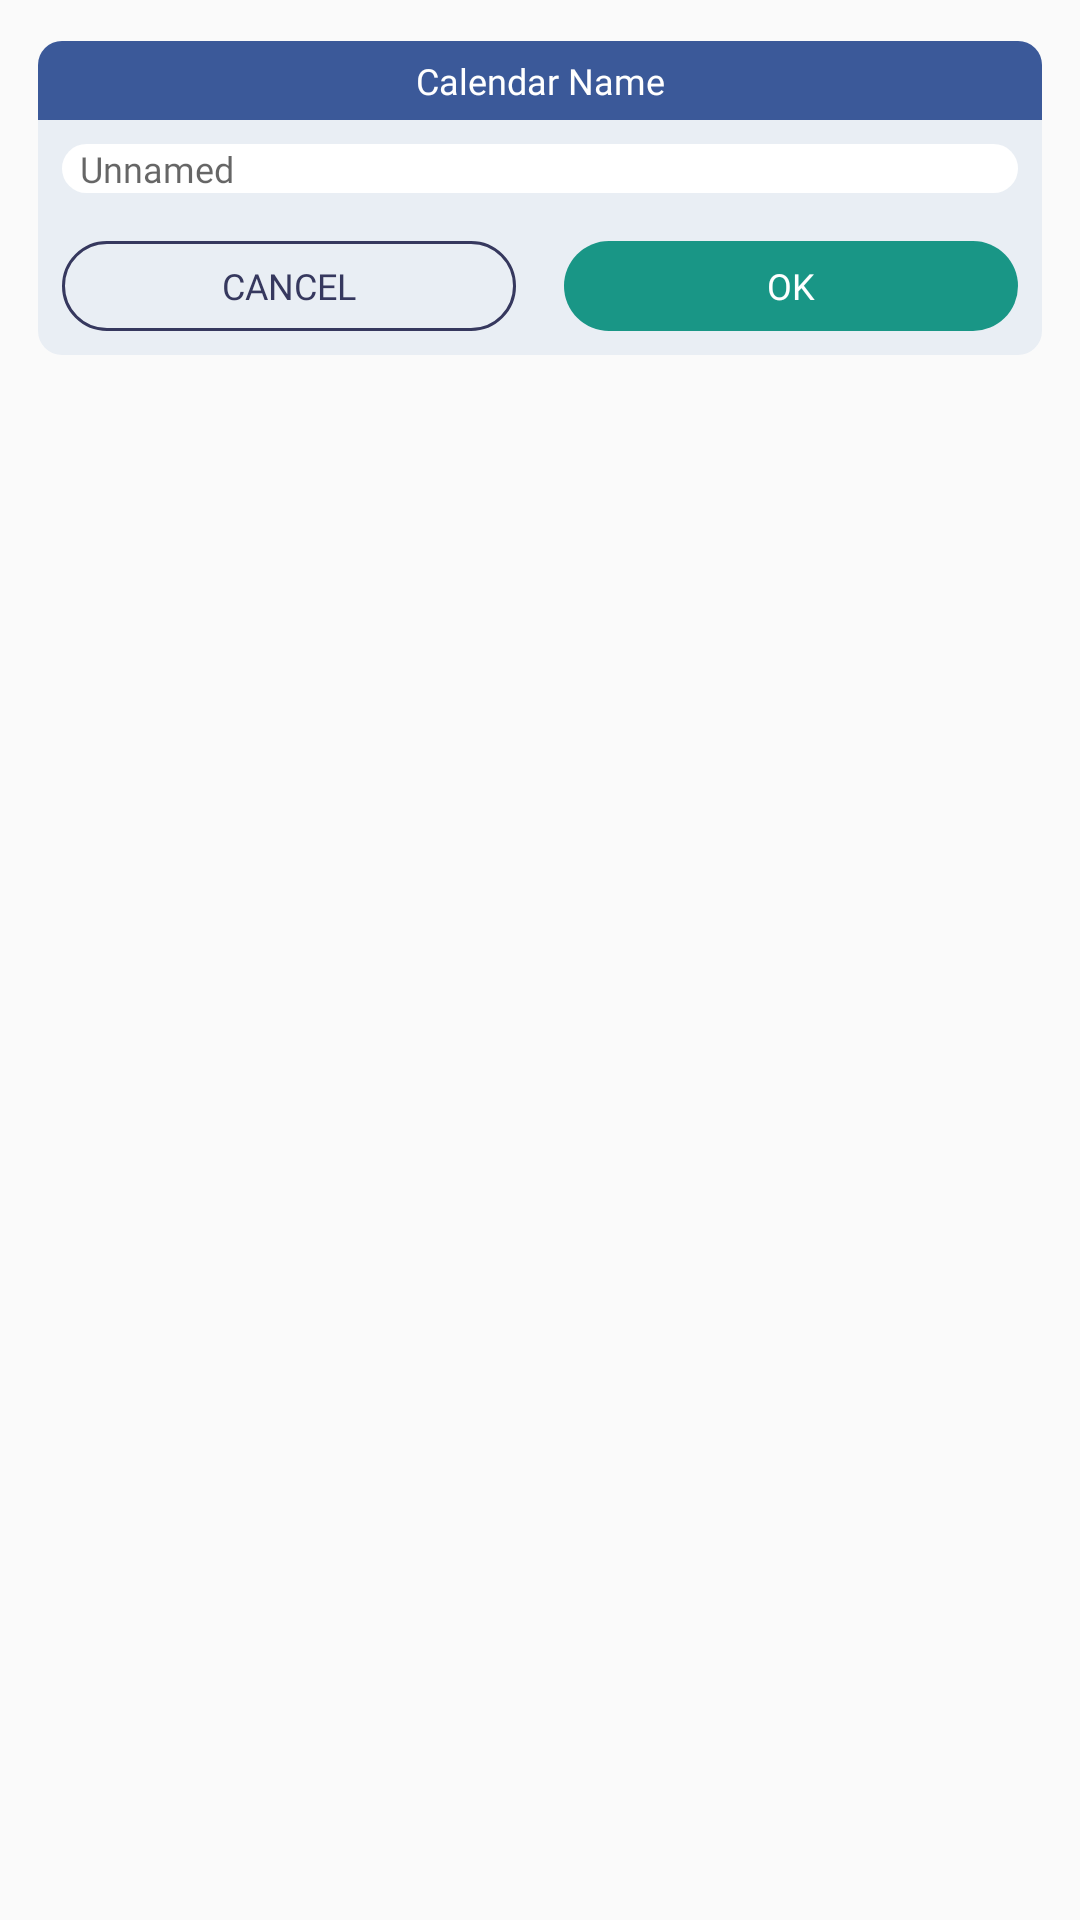

Write the Android layout XML for this screen, with the resource values it uses.
<!-- AndroidManifest.xml: application theme Theme.AppCompat.Light -->
<!-- res/layout/dialog_calendar_rename.xml -->
<?xml version="1.0" encoding="utf-8"?>
<layout
    xmlns:android="http://schemas.android.com/apk/res/android"
    >

<LinearLayout
    xmlns:app="http://schemas.android.com/apk/res-auto"
    android:layout_width="fill_parent"
    android:layout_height="wrap_content"
    android:layout_marginLeft="@dimen/_12sdp"
    android:layout_marginRight="@dimen/_12sdp"
    android:orientation="vertical"
>

    <androidx.cardview.widget.CardView
        android:layout_width="fill_parent"
        android:layout_height="wrap_content"
        android:layout_margin="@dimen/_8sdp"
        app:cardCornerRadius="@dimen/_8sdp"
        app:cardElevation="0.0dip"
        app:cardUseCompatPadding="true">

        <LinearLayout
            android:layout_width="fill_parent"
            android:layout_height="wrap_content"
            android:background="@color/colorLight"
            android:orientation="vertical">

            <TextView
                android:id="@+id/txtTitle"
                style="@style/dialogTitle"
                android:layout_width="fill_parent"
                android:layout_height="wrap_content"
                android:background="@color/colorBlue"
                android:gravity="center"
                android:paddingTop="@dimen/_5sdp"
                android:paddingBottom="@dimen/_5sdp"
                android:text="@string/calendar_name" />

            <EditText
                android:id="@+id/etCalendar"
                style="@style/editText"
                android:layout_width="fill_parent"
                android:layout_height="wrap_content"
                android:layout_margin="@dimen/_8sdp"
                android:layout_marginTop="@dimen/_6sdp"
                android:background="@drawable/bg_edit"
                android:hint="Unnamed"
                android:paddingLeft="@dimen/_6sdp" />

            <LinearLayout
                android:layout_width="fill_parent"
                android:layout_height="wrap_content"
                android:layout_margin="@dimen/_8sdp"
                android:gravity="center">

                <LinearLayout
                    android:id="@+id/llCancel"
                    android:layout_width="0.0dip"
                    android:layout_height="@dimen/_30sdp"
                    android:layout_marginRight="@dimen/_8sdp"
                    android:layout_weight="1.0"
                    android:background="@drawable/bg_btn_cancel"
                    android:gravity="center">

                    <TextView
                        android:id="@+id/txtCancel"
                        style="@style/btnCancel"
                        android:layout_width="wrap_content"
                        android:layout_height="wrap_content"
                        android:text="@string/cancel"
                        android:textAllCaps="true" />
                </LinearLayout>

                <LinearLayout
                    android:id="@+id/llOk"
                    android:layout_width="0.0dip"
                    android:layout_height="@dimen/_30sdp"
                    android:layout_marginLeft="@dimen/_8sdp"
                    android:layout_weight="1.0"
                    android:background="@drawable/bg_ok"
                    android:gravity="center">

                    <TextView
                        android:id="@+id/txtOk"
                        style="@style/btnOk"
                        android:layout_width="wrap_content"
                        android:layout_height="wrap_content"
                        android:layout_gravity="center"
                        android:text="@string/ok"
                        android:textAllCaps="true" />
                </LinearLayout>
            </LinearLayout>
        </LinearLayout>
    </androidx.cardview.widget.CardView>
</LinearLayout>
</layout>
<!-- resources referenced by this layout -->
<resources>
  <color name="colorBlue">#ff3b5999</color>
  <color name="colorLight">#ffe9eef4</color>
  <dimen name="_12sdp">12.0dip</dimen>
  <dimen name="_30sdp">30.0dip</dimen>
  <dimen name="_5sdp">5.0dip</dimen>
  <dimen name="_6sdp">6.0dip</dimen>
  <dimen name="_8sdp">8.0dip</dimen>
  <!-- drawable bg_btn_cancel (drawable) -->
  <?xml version="1.0" encoding="utf-8"?>
  <shape android:shape="rectangle"
    xmlns:android="http://schemas.android.com/apk/res/android">
      <stroke android:width="@dimen/_1sdp" android:color="@color/colorDarkNavy" />
      <corners android:radius="@dimen/_20sdp" />
  </shape>
  <!-- drawable bg_edit (drawable) -->
  <?xml version="1.0" encoding="utf-8"?>
  <shape android:shape="rectangle"
    xmlns:android="http://schemas.android.com/apk/res/android">
      <solid android:color="@color/colorWhite" />
      <corners android:radius="@dimen/_20sdp" />
  </shape>
  <!-- drawable bg_ok (drawable) -->
  <?xml version="1.0" encoding="utf-8"?>
  <shape android:shape="rectangle"
    xmlns:android="http://schemas.android.com/apk/res/android">
      <solid android:color="@color/colorGreen" />
      <corners android:radius="@dimen/_18sdp" />
  </shape>
  <string name="calendar_name">Calendar Name</string>
  <string name="cancel">cancel</string>
  <string name="ok">ok</string>
  <style name="btnCancel">
          <item name="android:textSize">@dimen/_12ssp</item>
          <item name="android:textColor">@color/colorDarkNavy</item>
          <item name="android:fontFamily">@font/bold</item>
      </style>
  <style name="btnOk">
          <item name="android:textSize">@dimen/_12ssp</item>
          <item name="android:textColor">@color/colorWhite</item>
          <item name="android:fontFamily">@font/bold</item>
      </style>
  <style name="dialogTitle">
          <item name="android:textSize">@dimen/_12ssp</item>
          <item name="android:textColor">@color/colorWhite</item>
          <item name="android:fontFamily">@font/semi_bold</item>
      </style>
  <style name="editText">
          <item name="android:textSize">@dimen/_12ssp</item>
          <item name="android:textColor">@color/colorDarkGray</item>
          <item name="android:fontFamily">@font/muli</item>
      </style>
  <dimen name="_1sdp">1.0dip</dimen>
  <color name="colorDarkNavy">#ff36385e</color>
  <dimen name="_20sdp">20.0dip</dimen>
  <color name="colorWhite">#ffffffff</color>
  <color name="colorGreen">#ff199686</color>
  <dimen name="_18sdp">18.0dip</dimen>
  <dimen name="_12ssp">12.0sp</dimen>
  <color name="colorDarkGray">#ff716f87</color>
</resources>
